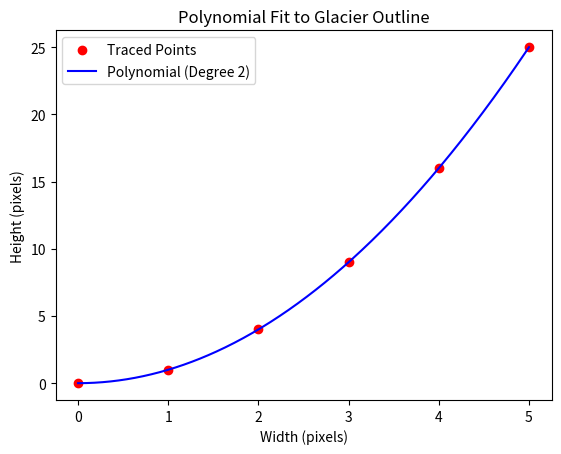

Python code for this plot:
import numpy as np
import matplotlib.pyplot as plt

# Example: x and y points (replace with your traced data)
x_points = np.array([0, 1, 2, 3, 4, 5])
y_points = np.array([0, 1, 4, 9, 16, 25])  # Quadratic data for demonstration

# Fit a polynomial of degree 2 (quadratic)
degree = 2
coefficients = np.polyfit(x_points, y_points, degree)

# Generate the polynomial function
polynomial = np.poly1d(coefficients)

# Generate a smooth curve for plotting
x_smooth = np.linspace(min(x_points), max(x_points), 500)
y_smooth = polynomial(x_smooth)

# Plot the original points and the fitted curve
plt.scatter(x_points, y_points, color='red', label='Traced Points')
plt.plot(x_smooth, y_smooth, color='blue', label=f'Polynomial (Degree {degree})')
plt.legend()
plt.title('Polynomial Fit to Glacier Outline')
plt.xlabel('Width (pixels)')
plt.ylabel('Height (pixels)')
plt.show()

# Print the polynomial equation
print(f"Fitted Polynomial: {polynomial}")
